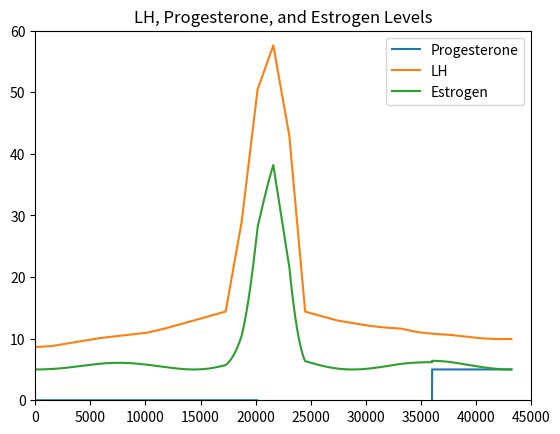
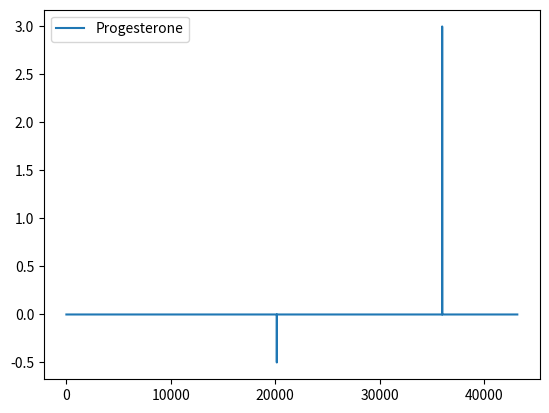
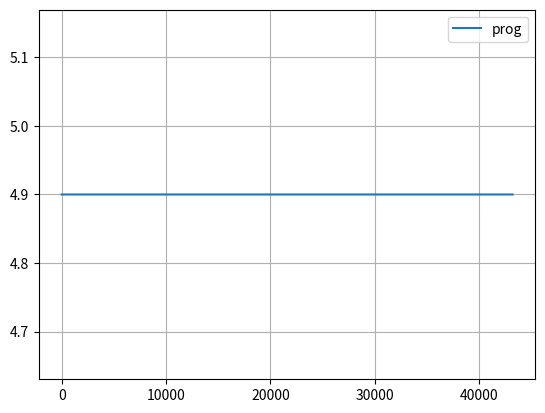

These figures' Python source, in order:
# -*- coding: utf-8 -*-
"""pcos.ipynb

Automatically generated by Colab.

Original file is located at
    https://colab.research.google.com/<link-removed>
"""

import numpy as np
import pandas as pd
import matplotlib.pyplot as plt
from scipy.integrate import odeint
import math

# Initializing Variables

outputVol = 5 # How much blood is flowing in general from the splitter

# Fractions of Blood to Each Box
uterusFrac = 0.1 #
liverFrac = 0.27 #
brainFrac = 0.14 #
robFrac = 1 - (uterusFrac + liverFrac + brainFrac)

# PR Receptor Info
kBind = 1 * (10**9) # Binding Rate Constant
PR = (50000 / (6.022 * (10**23))) * (10**4)
print(PR)
print(kBind)
brainProg = (1 - PR * kBind)*.14
uterusProg = (1 - PR * kBind)*.1
print(brainProg)
print(uterusProg)
# LH Threshold (Peak Value, signaling Progesterone release)
thres = 39.21 * 1.44

# LH and Prog arrays
# in mmol/L, per day (source 1)
prog_data = np.ones(30) * 0.0049
# in mmol/L, per day (source 2 -- data is in IU/L)
LH_data = np.array([6, 6.1, 6.4, 6.7, 7, 7.2, 7.4, 7.6, 8, 8.5, 9, 9.5, 10, 20, 35, 40, 30, 10, 9.5, 9, 8.7, 8.4, 8.2, 8.1, 7.7, 7.5, 7.4, 7.2, 7, 6.9]) * 1.44

days = np.arange(0, 43200, 1440)
mins = np.arange(0, 43200, 1)

# plt.figure()
# plt.scatter(np.arange(0, 43200, 1440), prog_data)
# plt.show()

# polyfits and plot
degree = 3
prog_fit1 = np.polyfit(days[0:14], prog_data[0:14], degree)
prog_mins1 = np.polyval(prog_fit1, mins)
prog_fit2 = np.polyfit(days[14:25], prog_data[14:25], degree)
prog_mins2 = np.polyval(prog_fit2, mins)
prog_fit3 = np.polyfit(days[25:], prog_data[25:], degree)
prog_mins3 = np.polyval(prog_fit3, mins)

# plt.figure()
# plt.plot(mins[0:14*1440], prog_mins1[0:14*1440], label="flat")
# plt.plot(mins[14*1440:25*1440], prog_mins2[14*1440:25*1440] - 1, label="up")
# plt.plot(mins[25*1440:], prog_mins3[25*1440:] + 5, label="down")
# plt.legend()
# plt.grid(True)
# plt.show()

# SLOPES (USE ORANGE FOR RELEASE)
dt = 1
prog_slope1 = np.gradient(prog_mins1, dt)
prog_slope2 = np.gradient(prog_mins2, dt)
prog_slope3 = np.gradient(prog_mins3, dt)

# plt.figure()
# plt.plot(mins[0:14*1440], prog_slope1[0:14*1440], label="flat")
# plt.plot(mins[14*1440:25*1440], prog_slope2[14*1440:25*1440], label="up")
# plt.plot(mins[25*1440:], prog_slope3[25*1440:], label="down")
# plt.legend()
# plt.grid(True)
# plt.show()

# LH Stuff
# interpolation
LH_mins = np.interp(mins, days, LH_data)

# plt.figure()
# plt.scatter(np.arange(0, 43200, 1440), LH_data)
# plt.plot(mins, LH_mins)
# plt.show()

prog_mins = np.concatenate((prog_mins1[0:14*1440], prog_mins2[14*1440:25*1440] - 1, prog_mins3[25*1440:] + 5))
LH_mins = np.interp(mins, days, LH_data)
est_mins = (0.01*LH_mins**2 + 0.01*prog_mins**2)*(np.sin(mins*2*np.pi/28800))**2 + 5

plt.figure()
plt.plot(mins, prog_mins, label='Progesterone')
plt.plot(mins, LH_mins, label='LH')
plt.plot(mins, est_mins, label='Estrogen')
plt.xlim(0, 45000)
plt.ylim(0, 60)
plt.legend()
plt.title("LH, Progesterone, and Estrogen Levels")

# slopes
dt = 1
LH_release = np.gradient(LH_mins, dt)
prog_release = np.gradient(prog_mins, dt)
est_release = np.gradient(est_mins, dt)

plt.figure()
plt.plot(mins, prog_release, label='Progesterone')
# plt.plot(mins, LH_release, label='LH')
# plt.plot(mins, est_release, label='Estrogen')
plt.legend()

print(np.min(prog_release))

'''
FUNCTIONS (BOXES ON OUR DIAGRAM)
'''

# Production Box
global release
release = False
def production(time):
  global release
  LH1 = LH_release[time - 1]
  LHbase = LH_mins[time - 1]
  #if release or LHbase >= thres:
    #release = True
    #prog1 = 1/24/60 + 1.05*prog_release[time - 1] if (prog_release[time - 1] > -0.0047) else 1/24/60 - 1.05*0.0047
  #else:
    #prog1 = 1/24/60   # maybe include adrenal gland release if this doesn't work
  if time == 0:
    prog1 = 1
  else:
    prog1 = 0
  est1 = est_release[time - 1] * (est_release[time - 1] > -0.01)

  return LH1, prog1, est1

# Splitter Box -> Mass In = Mass Out

def splitter(LH1, prog1, est1, allo1, ins1, LH11, prog11, est11, allo11, ins11):
  inletLH = LH1 + LH11
  inletProg = prog1 + prog11
  inletEst = est1 + est11
  inletAllo = allo1 + allo11
  inletIns = ins1 + ins11

  LH2 = liverFrac * inletLH
  prog2 = liverFrac * inletProg
  est2 = liverFrac * inletEst
  allo2 = liverFrac * inletAllo
  ins2 = liverFrac * inletIns

  LH3 = brainFrac * inletLH
  prog3 = brainFrac * inletProg
  est3 = brainFrac * inletEst
  allo3 = brainFrac * inletAllo
  ins3 = brainFrac * inletIns

  LH4 = uterusFrac * inletLH
  prog4 = uterusFrac * inletProg
  est4 = uterusFrac * inletEst
  allo4 = uterusFrac * inletAllo
  ins4 = uterusFrac * inletIns

  LH5 = robFrac * inletLH
  prog5 = robFrac * inletProg
  est5 = robFrac * inletEst
  allo5 = robFrac * inletAllo
  ins5 = robFrac * inletIns

  return LH2, prog2, est2, allo2, ins2, LH3, prog3, est3, allo3, ins3, LH4, prog4, est4, allo4, ins4, LH5, prog5, est5, allo5, ins5

# Liver Box
def liver(LH2, prog2, est2, allo2, ins2):
  kMetProg = math.log(2)/ (50 * 60) # Need to figure out progesterone's half life
  kMetEst = math.log(2)/ (40 * 60)
  kMetInsulin = math.log(2) / (6.5)
  kMetAllo = math.log(2) / (9 * 60)
  #kMetLH = math.log(2) / (11 * 60)
  kMetLH = 0
  #prog7 = prog2 - (kMetProg * prog2)
  prog7 = prog2
  LH7 = LH2 - (kMetLH * LH2)
  est7 = est2 - (kMetEst * est2)
  allo7 = allo2 - (kMetAllo * allo2)
  ins7 = ins2 - (kMetInsulin * ins2)
  return LH7, prog7, est7, allo7, ins7

# Uterus Box
def uterus(LH3, prog3, est3, allo3, ins3, prog8):
  LH8 = LH3
  #prog8 = prog3 - (kBind * prog8 * PR)
  prog8 = prog3
  allo8 = allo3
  ins8 = ins3
  est8 = est3
  return LH8, prog8, est8, allo8, ins8

# Brain Box
def brain(LH4, prog4, est4, allo4, ins4, prog9):
  LH9 = LH4
  #prog9 = prog4 - (kBind * prog9 * PR)
  prog9 = prog4
  allo9 = allo4 + (9.57 * (10**-4) * prog9 * 1000) + (7.69 * (10**(-11)))
  ins9 = ins4
  est9 = est4
  return LH9, prog9, est9, allo9, ins9

# ROB Box (insulin generation)
def rob(LH5, prog5, est5, allo5, ins5):
  LH10 = LH5
  prog10 = prog5
  allo10 = allo5
  est10 = est5
  insulinGen = (6.00 + 0.025 * (prog5 * 314.46 * (10**9) / (10**3))) #* (6 * 10**(-9)) #+ 0.086 * (est5 * 272.38)  #* (10**9) / (10**3)
  ins10 = ins5 + insulinGen
  return LH10, prog10, est10, allo10, ins10

# Mixer Box -> No rxns (Mass in = Mass out)

def mixer(LH7, prog2, est7, allo7, ins7, LH8, prog3, est8, allo8, ins8, LH9, prog4, est9, allo9, ins9, LH10, prog10, est10, allo10, ins10):

  prog11 = prog7 + prog8 + prog9 + prog10
  LH11 = LH7 + LH8 + LH9 + LH10
  est11 = est7 + est8 + est9 + est10
  allo11 = allo7 + allo8 + allo9 + allo10
  ins11 = ins7 + ins8 + ins9 + ins10

  return LH11, prog11, est11, allo11, ins11

'''
DATAFRAME
'''

colnames = []
compounds = ["LH", "prog", "est", "allo", "ins"]
for i in range (1, 12):
    for compound in compounds:
        colnames.append(f"{compound}{i}")

data = pd.DataFrame(columns=colnames, index=range(43201))

# initialize everything as 0, conditions/ICs below
zeros = [0] * 55
LH1, prog1, est1, allo1, ins1, LH2, prog2, est2, allo2, ins2, LH3, prog3, est3, allo3, ins3, LH4, prog4, est4, allo4, ins4, \
  LH5, prog5, est5, allo5, ins5, LH6, prog6, est6, allo6, ins6, LH7, prog7, est7, allo7, ins7, LH8, prog8, est8, allo8, ins8, \
  LH9, prog9, est9, allo9, ins9, LH10, prog10, est10, allo10, ins10, LH11, prog11, est11, allo11, ins11 = zeros

# constants/initial conditions here
# initial values into stream 11 (mmol/L)
LH11 = 6
prog11 = 4.9 * 10**(-6) / 314.16 * 10**3
est11 = 5
allo11 = 7.69e-11
ins11 = 0 #2e9

# fill into row 0 of data
data.iloc[0] = [LH1, prog1, est1, allo1, ins1, LH2, prog2, est2, allo2, ins2, LH3, prog3, est3, allo3, ins3, LH4, prog4, est4, allo4, ins4, \
  LH5, prog5, est5, allo5, ins5, LH6, prog6, est6, allo6, ins6, LH7, prog7, est7, allo7, ins7, LH8, prog8, est8, allo8, ins8, \
  LH9, prog9, est9, allo9, ins9, LH10, prog10, est10, allo10, ins10, LH11, prog11, est11, allo11, ins11]

for i in range(1, 43201):
  LH1, prog1, est1 = production(i)
  LH2, prog2, est2, allo2, ins2, LH3, prog3, est3, allo3, ins3, LH4, prog4, est4, allo4, ins4, LH5, prog5, est5, allo5, ins5 = splitter(LH1, prog1, est1, allo1, ins1, LH11, prog11, est11, allo11, ins11)
  LH7, prog7, est7, allo7, ins7 = liver(LH2, prog2, est2, allo2, ins2)
  LH8, prog8, est8, allo8, ins8 = uterus(LH3, prog3, est3, allo3, ins3, prog8)
  LH9, prog9, est9, allo9, ins9 = brain(LH4, prog4, est4, allo4, ins4, prog9)
  LH10, prog10, est10, allo10, ins10 = rob(LH5, prog5, est5, allo5, ins5)
  LH11, prog11, est11, allo11, ins11 = mixer(LH7, prog7, est7, allo7, ins7, LH8, prog8, est8, allo8, ins8, LH9, prog9, est9, allo9, ins9, LH10, prog10, est10, allo10, ins10)

  data.iloc[i] = [LH1, prog1, est1, allo1, ins1, LH2, prog2, est2, allo2, ins2, LH3, prog3, est3, allo3, ins3, LH4, prog4, est4, allo4, ins4, \
    LH5, prog5, est5, allo5, ins5, LH6, prog6, est6, allo6, ins6, LH7, prog7, est7, allo7, ins7, LH8, prog8, est8, allo8, ins8, \
    LH9, prog9, est9, allo9, ins9, LH10, prog10, est10, allo10, ins10, LH11, prog11, est11, allo11, ins11]

data.to_csv("pcos.csv", index=False)

plt.figure()
# plt.plot(data['LH11'][1:], label='LH')
plt.plot(data['prog11'][1:] *(10**(-3)) * 314.16 * 10**(6), label='prog')
# plt.plot(data['est11'][1:], label='est')
#plt.plot(data['allo11'][1:]*(10**(-3)) * 314.16 * 10**(6), label='allo')
#plt.plot(data['ins11'][1:], label='ins')
plt.legend()
plt.grid(True)
plt.show()
print(data['ins11'][20000])
np.save("my_array2.npy", data['prog11'])

